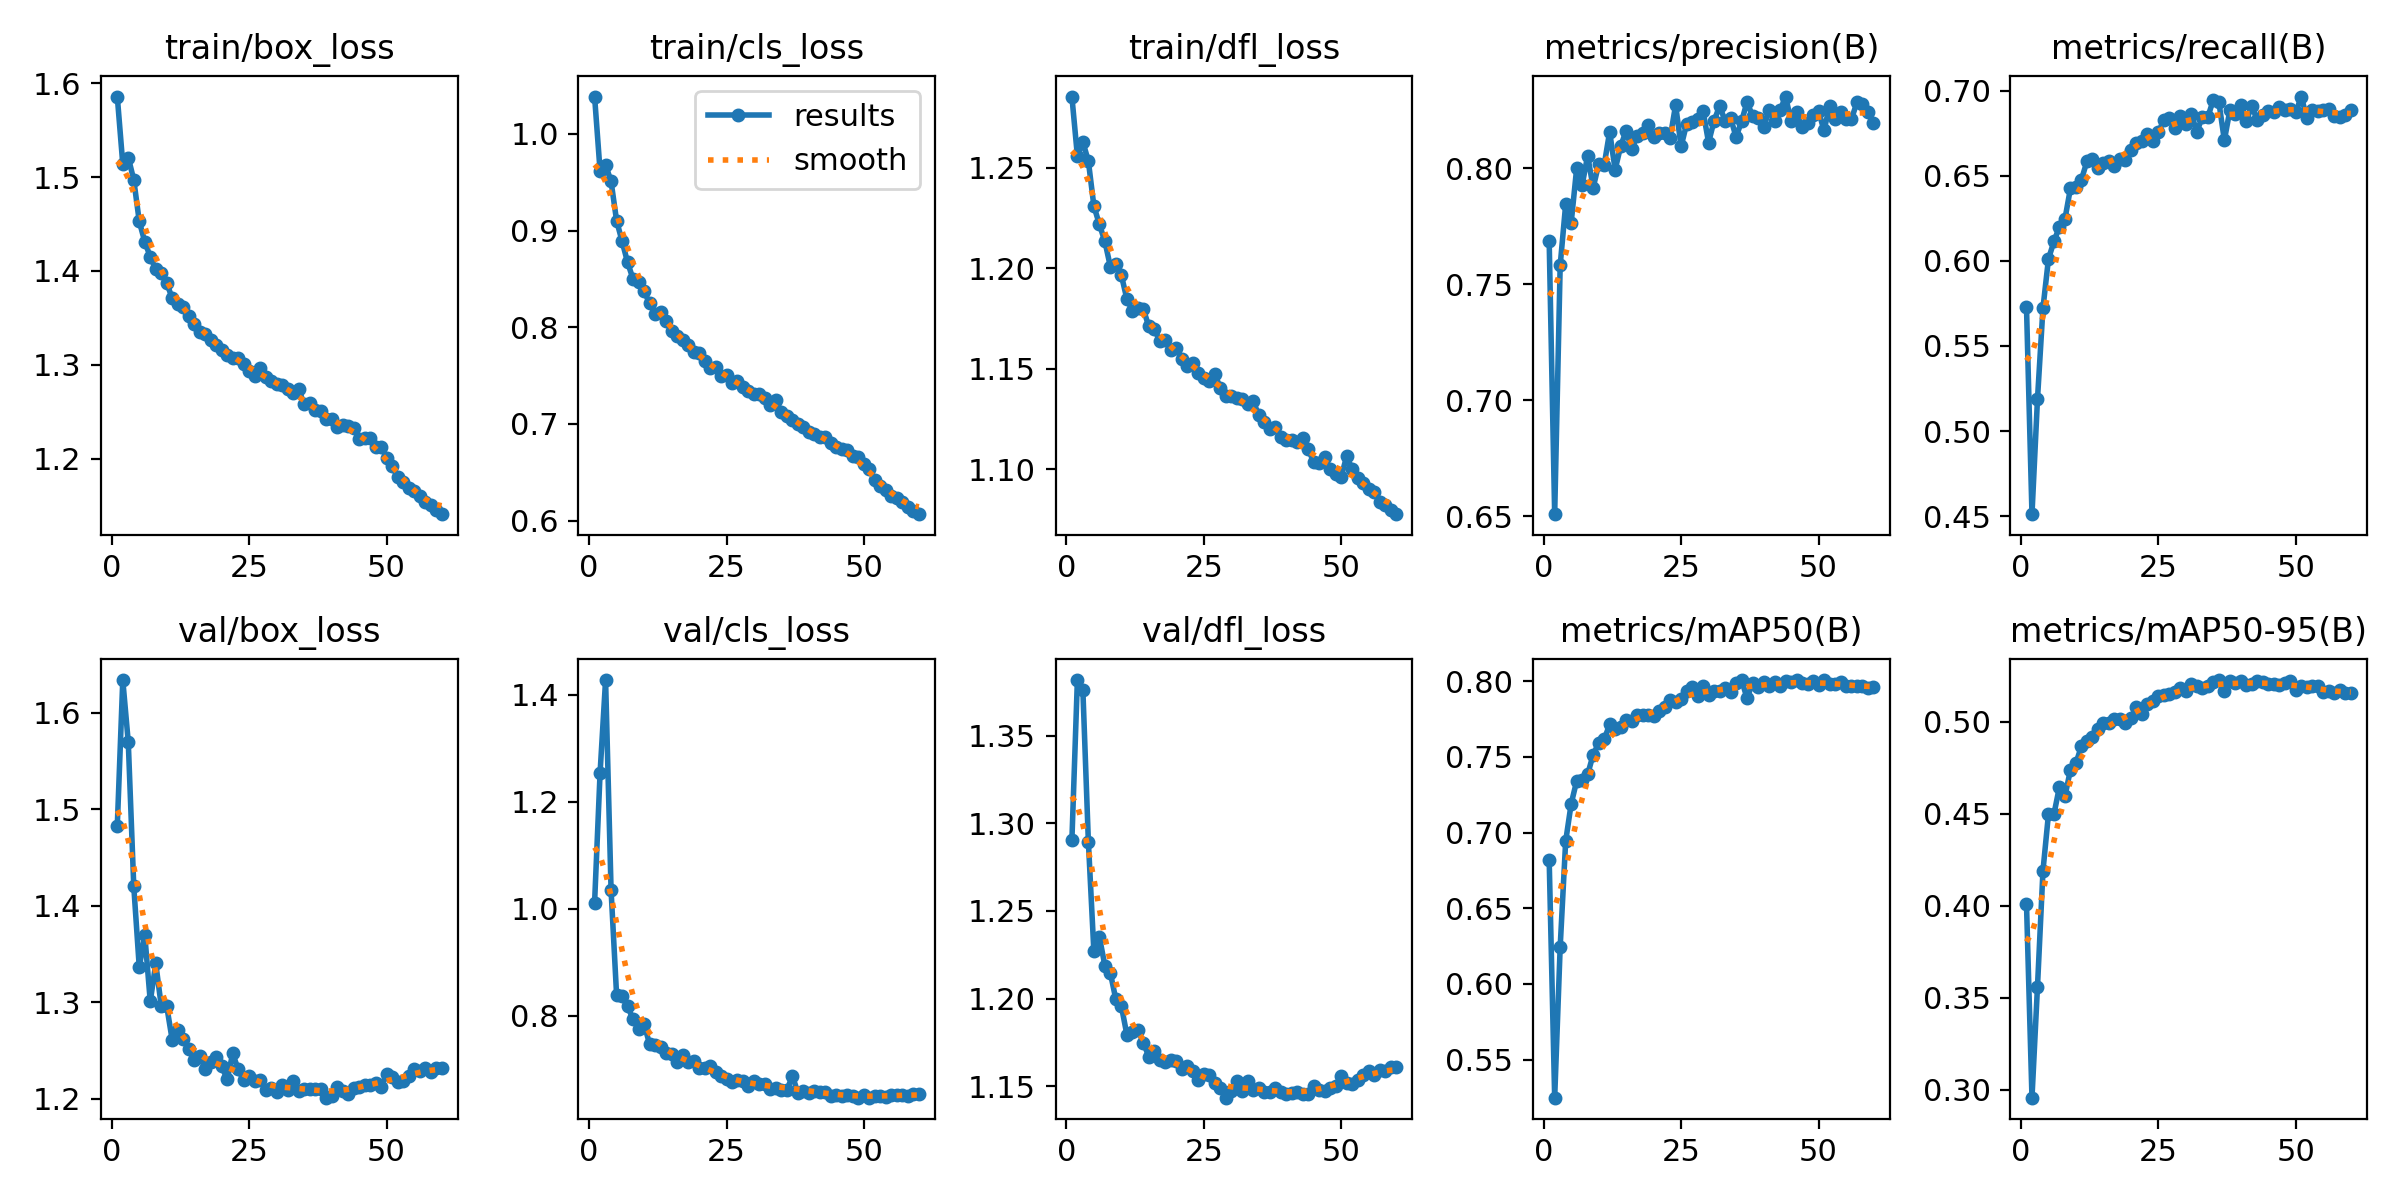

The file beside this chart, header and first rows:
epoch, time, train/box_loss, train/cls_loss, train/dfl_loss, metrics/precision(B), metrics/recall(B), metrics/mAP50(B), metrics/mAP50-95(B), val/box_loss, val/cls_loss, val/dfl_loss, lr/pg0, lr/pg1, lr/pg2
1, 178.3, 1.586, 1.038, 1.285, 0.7685, 0.573, 0.6818, 0.4012, 1.483, 1.011, 1.29, 0.0006608, 0.0006608, 0.0006608
2, 248.1, 1.514, 0.9614, 1.256, 0.6508, 0.4511, 0.5248, 0.2957, 1.634, 1.254, 1.382, 0.001306, 0.001306, 0.001306
3, 322.8, 1.521, 0.9678, 1.263, 0.7581, 0.5188, 0.6244, 0.356, 1.569, 1.427, 1.376, 0.001928, 0.001928, 0.001928
4, 390.1, 1.497, 0.9507, 1.253, 0.7845, 0.5724, 0.6943, 0.4191, 1.42, 1.034, 1.29, 0.001901, 0.001901, 0.001901
5, 460, 1.453, 0.9103, 1.231, 0.7765, 0.6012, 0.719, 0.4499, 1.336, 0.8397, 1.227, 0.001868, 0.001868, 0.001868
6, 526.6, 1.431, 0.8889, 1.222, 0.8, 0.6115, 0.7341, 0.4499, 1.37, 0.8369, 1.235, 0.001835, 0.001835, 0.001835
7, 591.3, 1.415, 0.8672, 1.213, 0.7928, 0.6202, 0.7346, 0.4648, 1.301, 0.8176, 1.219, 0.001802, 0.001802, 0.001802
8, 673.4, 1.402, 0.8497, 1.201, 0.8055, 0.6247, 0.7385, 0.4597, 1.34, 0.7941, 1.215, 0.001769, 0.001769, 0.001769
9, 761.2, 1.398, 0.8466, 1.202, 0.7917, 0.6428, 0.7515, 0.474, 1.296, 0.7752, 1.199, 0.001736, 0.001736, 0.001736
10, 867, 1.387, 0.8373, 1.197, 0.8018, 0.6435, 0.7591, 0.4775, 1.296, 0.7845, 1.196, 0.001703, 0.001703, 0.001703
11, 974, 1.371, 0.8247, 1.185, 0.8014, 0.6478, 0.7616, 0.4869, 1.261, 0.7477, 1.179, 0.00167, 0.00167, 0.00167
12, 1072, 1.365, 0.8139, 1.179, 0.8158, 0.6586, 0.7715, 0.4895, 1.271, 0.7449, 1.181, 0.001637, 0.001637, 0.001637
13, 1180, 1.361, 0.8153, 1.18, 0.7995, 0.66, 0.7687, 0.4915, 1.262, 0.7425, 1.182, 0.001604, 0.001604, 0.001604
14, 1288, 1.352, 0.8065, 1.18, 0.8095, 0.6546, 0.7695, 0.4964, 1.252, 0.7309, 1.175, 0.001571, 0.001571, 0.001571
15, 1395, 1.344, 0.7957, 1.171, 0.8162, 0.6576, 0.7743, 0.4993, 1.24, 0.7292, 1.167, 0.001538, 0.001538, 0.001538
16, 1504, 1.335, 0.7908, 1.17, 0.8084, 0.659, 0.7735, 0.4994, 1.244, 0.7136, 1.17, 0.001505, 0.001505, 0.001505
17, 1614, 1.333, 0.7864, 1.164, 0.8138, 0.656, 0.7776, 0.5015, 1.231, 0.7263, 1.165, 0.001472, 0.001472, 0.001472
18, 1721, 1.326, 0.7816, 1.164, 0.8154, 0.6601, 0.7777, 0.5018, 1.239, 0.7138, 1.164, 0.001439, 0.001439, 0.001439
19, 1837, 1.321, 0.7741, 1.159, 0.8186, 0.6591, 0.7775, 0.4992, 1.243, 0.7152, 1.165, 0.001406, 0.001406, 0.001406
20, 1920, 1.316, 0.773, 1.161, 0.8134, 0.6655, 0.777, 0.5022, 1.234, 0.7017, 1.164, 0.001373, 0.001373, 0.001373
21, 2030, 1.311, 0.7647, 1.155, 0.8152, 0.6696, 0.7803, 0.5079, 1.22, 0.7027, 1.16, 0.00134, 0.00134, 0.00134
22, 2142, 1.308, 0.7584, 1.152, 0.8154, 0.6704, 0.7828, 0.5043, 1.247, 0.7063, 1.162, 0.001307, 0.001307, 0.001307
23, 2230, 1.308, 0.759, 1.153, 0.8131, 0.6747, 0.7875, 0.5098, 1.231, 0.6946, 1.159, 0.001274, 0.001274, 0.001274
24, 2345, 1.301, 0.7501, 1.148, 0.8273, 0.6707, 0.7861, 0.5116, 1.219, 0.6868, 1.154, 0.001241, 0.001241, 0.001241
25, 2460, 1.293, 0.7507, 1.146, 0.8095, 0.6756, 0.7881, 0.5139, 1.224, 0.6822, 1.157, 0.001208, 0.001208, 0.001208
26, 2569, 1.288, 0.7428, 1.144, 0.8192, 0.6831, 0.7933, 0.5146, 1.219, 0.6756, 1.156, 0.001175, 0.001175, 0.001175
27, 2686, 1.296, 0.7442, 1.147, 0.8199, 0.6843, 0.796, 0.5152, 1.22, 0.6797, 1.152, 0.001142, 0.001142, 0.001142
28, 2797, 1.287, 0.7384, 1.141, 0.8214, 0.6782, 0.7902, 0.5162, 1.209, 0.6789, 1.149, 0.001109, 0.001109, 0.001109
29, 2906, 1.283, 0.7341, 1.137, 0.8247, 0.6854, 0.7968, 0.5185, 1.211, 0.6688, 1.143, 0.001076, 0.001076, 0.001076
30, 3016, 1.28, 0.7313, 1.136, 0.8112, 0.6804, 0.7913, 0.5166, 1.207, 0.6777, 1.147, 0.001043, 0.001043, 0.001043
31, 3100, 1.278, 0.7306, 1.136, 0.8206, 0.6862, 0.7934, 0.5205, 1.215, 0.6723, 1.153, 0.00101, 0.00101, 0.00101
32, 3214, 1.274, 0.7267, 1.135, 0.8269, 0.676, 0.7938, 0.5195, 1.209, 0.6719, 1.147, 0.000977, 0.000977, 0.000977
33, 3303, 1.27, 0.72, 1.132, 0.8206, 0.6848, 0.7954, 0.5183, 1.218, 0.6631, 1.153, 0.000944, 0.000944, 0.000944
34, 3396, 1.274, 0.7244, 1.134, 0.8218, 0.6847, 0.7931, 0.5197, 1.209, 0.6653, 1.148, 0.000911, 0.000911, 0.000911
35, 3489, 1.258, 0.7122, 1.127, 0.8135, 0.6948, 0.7991, 0.5216, 1.21, 0.6609, 1.149, 0.000878, 0.000878, 0.000878
36, 3603, 1.259, 0.7078, 1.123, 0.8203, 0.6935, 0.8008, 0.5228, 1.21, 0.6622, 1.147, 0.000845, 0.000845, 0.000845
37, 3736, 1.252, 0.7037, 1.12, 0.8287, 0.671, 0.7888, 0.517, 1.21, 0.6875, 1.147, 0.000812, 0.000812, 0.000812
38, 3831, 1.251, 0.6996, 1.121, 0.8225, 0.6886, 0.7989, 0.522, 1.211, 0.6562, 1.149, 0.000779, 0.000779, 0.000779
39, 3918, 1.242, 0.6965, 1.116, 0.8216, 0.6862, 0.7963, 0.5212, 1.201, 0.6589, 1.146, 0.000746, 0.000746, 0.000746
40, 4012, 1.242, 0.6919, 1.114, 0.8177, 0.6916, 0.7993, 0.5224, 1.203, 0.6553, 1.145, 0.000713, 0.000713, 0.000713
41, 4107, 1.234, 0.6899, 1.114, 0.825, 0.6826, 0.797, 0.5202, 1.213, 0.6592, 1.146, 0.00068, 0.00068, 0.00068
42, 4183, 1.236, 0.6869, 1.113, 0.8206, 0.6909, 0.7997, 0.5208, 1.209, 0.6581, 1.147, 0.000647, 0.000647, 0.000647
43, 4248, 1.235, 0.6866, 1.115, 0.825, 0.6827, 0.7972, 0.5223, 1.205, 0.6587, 1.145, 0.000614, 0.000614, 0.000614
44, 4324, 1.233, 0.6809, 1.11, 0.831, 0.6856, 0.8002, 0.5217, 1.211, 0.6506, 1.146, 0.000581, 0.000581, 0.000581
45, 4398, 1.221, 0.6765, 1.104, 0.8205, 0.6883, 0.7993, 0.5207, 1.213, 0.6522, 1.15, 0.000548, 0.000548, 0.000548
46, 4506, 1.222, 0.6737, 1.103, 0.8246, 0.6878, 0.8007, 0.5209, 1.214, 0.6505, 1.148, 0.000515, 0.000515, 0.000515
47, 4598, 1.222, 0.673, 1.106, 0.818, 0.6904, 0.7987, 0.5202, 1.215, 0.6523, 1.147, 0.000482, 0.000482, 0.000482
48, 4690, 1.212, 0.6665, 1.1, 0.8196, 0.6886, 0.7981, 0.5212, 1.217, 0.6504, 1.149, 0.000449, 0.000449, 0.000449
49, 4777, 1.213, 0.6659, 1.098, 0.823, 0.6895, 0.8005, 0.5222, 1.212, 0.6472, 1.15, 0.000416, 0.000416, 0.000416
50, 4862, 1.201, 0.6585, 1.096, 0.8247, 0.6874, 0.7973, 0.5174, 1.226, 0.6516, 1.156, 0.000383, 0.000383, 0.000383
51, 4960, 1.193, 0.6532, 1.107, 0.8164, 0.6967, 0.8006, 0.5195, 1.222, 0.6472, 1.152, 0.00035, 0.00035, 0.00035
52, 5046, 1.18, 0.6418, 1.1, 0.8267, 0.6839, 0.7982, 0.519, 1.217, 0.6509, 1.151, 0.000317, 0.000317, 0.000317
53, 5130, 1.176, 0.6361, 1.096, 0.8215, 0.6891, 0.7985, 0.5197, 1.218, 0.6509, 1.154, 0.000284, 0.000284, 0.000284
54, 5215, 1.169, 0.6321, 1.093, 0.8243, 0.6879, 0.7998, 0.5193, 1.224, 0.6479, 1.156, 0.000251, 0.000251, 0.000251
55, 5301, 1.166, 0.6255, 1.09, 0.8214, 0.6887, 0.7968, 0.5161, 1.231, 0.6524, 1.158, 0.000218, 0.000218, 0.000218
56, 5384, 1.16, 0.6235, 1.089, 0.8214, 0.6892, 0.7968, 0.517, 1.229, 0.6515, 1.156, 0.000185, 0.000185, 0.000185
57, 5462, 1.154, 0.6196, 1.084, 0.8285, 0.6854, 0.7968, 0.5157, 1.232, 0.6517, 1.159, 0.000152, 0.000152, 0.000152
58, 5539, 1.151, 0.6138, 1.082, 0.8276, 0.6844, 0.797, 0.5171, 1.228, 0.6505, 1.159, 0.000119, 0.000119, 0.000119
59, 5631, 1.145, 0.6102, 1.08, 0.8245, 0.6858, 0.7955, 0.5155, 1.232, 0.6535, 1.161, 8.6e-05, 8.6e-05, 8.6e-05
60, 5715, 1.141, 0.6068, 1.078, 0.8198, 0.6887, 0.7964, 0.5158, 1.232, 0.6532, 1.161, 5.3e-05, 5.3e-05, 5.3e-05
